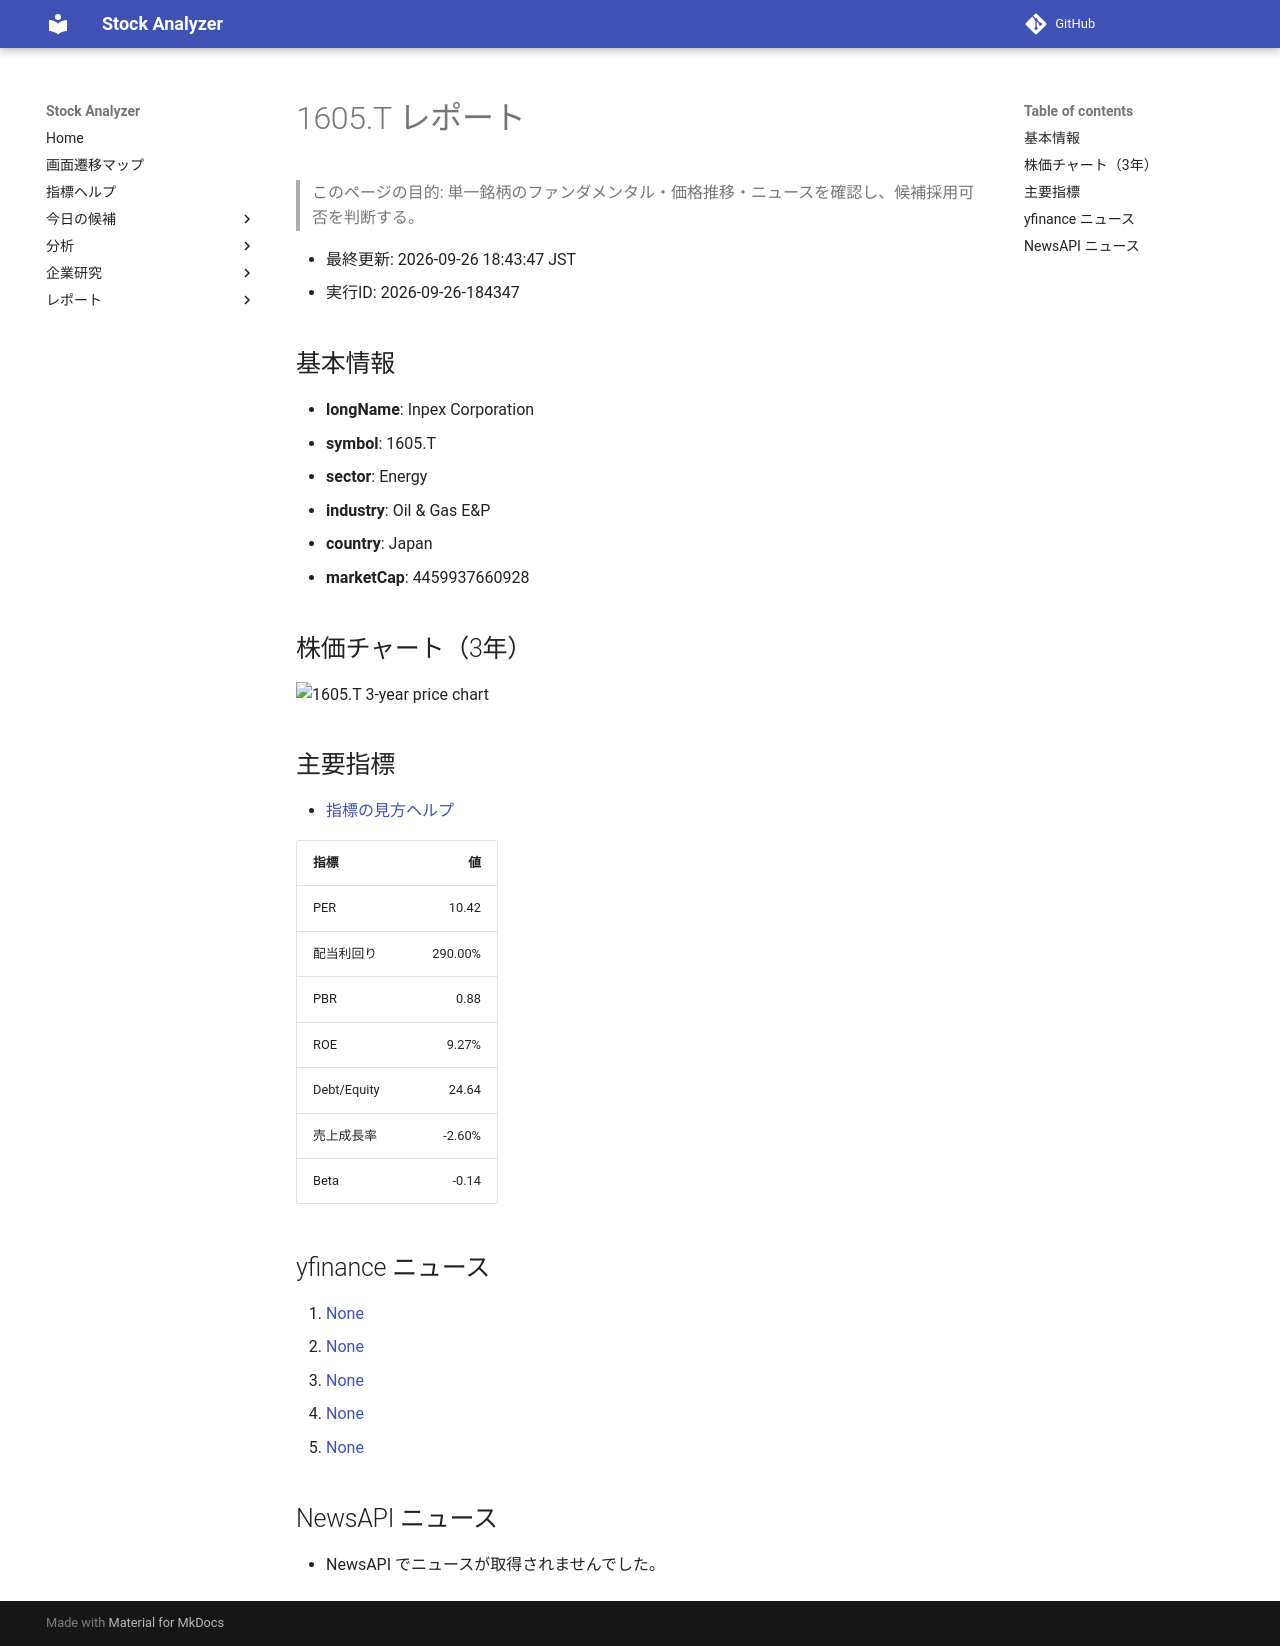

repository: Yumi-note/Making-APP · page: reports/2026-09-26/184347/1605_T/index.html · generator: mkdocs

# 1605.T レポート

> このページの目的: 単一銘柄のファンダメンタル・価格推移・ニュースを確認し、候補採用可否を判断する。

- 最終更新: 2026-09-26 18:43:47 JST
- 実行ID: 2026-09-26-184347

## 基本情報

- **longName**: Inpex Corporation
- **symbol**: 1605.T
- **sector**: Energy
- **industry**: Oil & Gas E&P
- **country**: Japan
- **marketCap**: 4459937660928

## 株価チャート（3年）

![1605.T 3-year price chart](1605_T_3y.png)

## 主要指標

- [指標の見方ヘルプ](../../../../indicators.md)

| 指標 | 値 |
|---|---:|
| PER | 10.42 |
| 配当利回り | 290.00% |
| PBR | 0.88 |
| ROE | 9.27% |
| Debt/Equity | 24.64 |
| 売上成長率 | -2.60% |
| Beta | -0.14 |

## yfinance ニュース

1. [None](None)
2. [None](None)
3. [None](None)
4. [None](None)
5. [None](None)

## NewsAPI ニュース

- NewsAPI でニュースが取得されませんでした。
